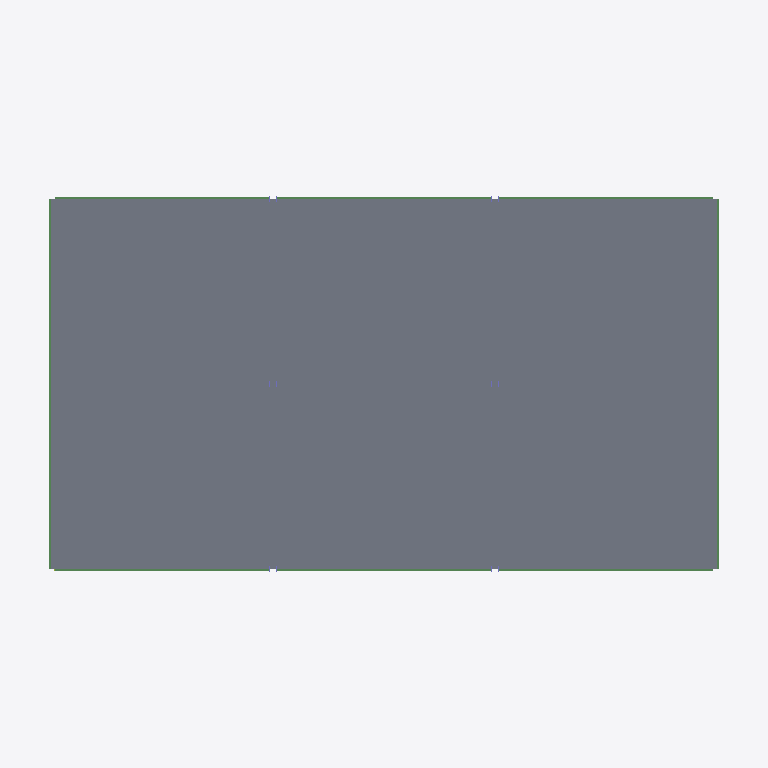
Plan cut of the same IFC building model at storey 'Roof' (level 8.53 m, cut at 9.93 m), seen from above with north up, elements coloured by IFC class: 10 beams (green), 1 slab (grey). Cut surfaces are drawn darker.
Extent 29.3 m × 17.1 m × 9.0 m (x, y, z). Storeys (3): Level 1 at 0.00 m; Level 2 at 4.27 m; Roof at 8.53 m. Elements (318): 108 IfcMechanicalFastener, 88 IfcFastener, 58 IfcBeam, 32 IfcPlate, 12 IfcColumn, 12 IfcFooting, 4 IfcMember, 2 IfcSlab, 2 IfcStructuralSurfaceMember.

HEADER;
FILE_DESCRIPTION(('ViewDefinition [CoordinationView]'),'2;1');
FILE_NAME('','2026-11-06T10:19:56',(''),(''),'IfcOpenShell 0.8.0','IfcOpenShell 0.8.0','');
FILE_SCHEMA(('IFC4'));
ENDSEC;
DATA;
#9=IFCPROJECT('2QhflHBVT4696bLfe9GlD8',$,'Project',$,$,$,$,(#8),#5);
#10=IFCSITE('24pjbUsin8iu_HSaLKzmkh',$,'Site',$,$,$,$,$,.ELEMENT.,$,$,$,$,$);
#12=IFCBUILDING('0Q1YyvCgDAuRBEcKegaVuD',$,'Building',$,$,$,$,$,.ELEMENT.,$,$,$);
#14=IFCBUILDINGSTOREY('3dSgqLy99B9vJQUwScAQZt',$,'Level 1',$,$,$,$,$,.ELEMENT.,0.0);
#16=IFCBUILDINGSTOREY('0KKrtB25bFKgQbkreuS5c4',$,'Level 2',$,$,#713,$,$,.ELEMENT.,4.2672);
#25=IFCBUILDINGSTOREY('3NlSS_MTb7TgocbXTzpNM7',$,'Roof',$,$,#716,$,$,.ELEMENT.,8.5344);
#185=IFCSLAB('19uuqxBmv2vux9bSiUClmD',$,$,$,$,#47905,#49209,$,.FLOOR.);
#144=IFCBEAM('2g157kCy11TO4E6$2WMOAc',$,$,$,'GIRDER',#9744,#9952,$,.BEAM.);
#145=IFCBEAM('0c_2nkKfH69P5eud_mNIgA',$,$,$,'GIRDER',#9955,#10163,$,.BEAM.);
#146=IFCBEAM('1dWjErcE15Uu_KXLjPGFVO',$,$,$,'GIRDER',#10166,#10374,$,.BEAM.);
#150=IFCBEAM('1bKM7890P9vRY2kaOpShyj',$,$,$,'GIRDER',#11010,#11218,$,.BEAM.);
#151=IFCBEAM('2TvtrL3XjBuemt9pBC3nsD',$,$,$,'GIRDER',#11221,#11429,$,.BEAM.);
#152=IFCBEAM('0nAa1T7P5FDwtHi6Tx43g_',$,$,$,'GIRDER',#11432,#11640,$,.BEAM.);
#153=IFCBEAM('1SJKBLTnb2bRC7T8PW89lS',$,$,$,'GIRDER',#11643,#11851,$,.BEAM.);
#154=IFCBEAM('2KihaVJAPFswmtZQVGOg94',$,$,$,'GIRDER',#11854,#12062,$,.BEAM.);
#159=IFCBEAM('3c3ttuWbH1gQKX7NbTAY73',$,$,$,'GIRDER',#12909,#13117,$,.BEAM.);
#160=IFCBEAM('0jguW$_cvAEwpQebbcGpCr',$,$,$,'GIRDER',#13120,#13328,$,.BEAM.);
ENDSEC;
